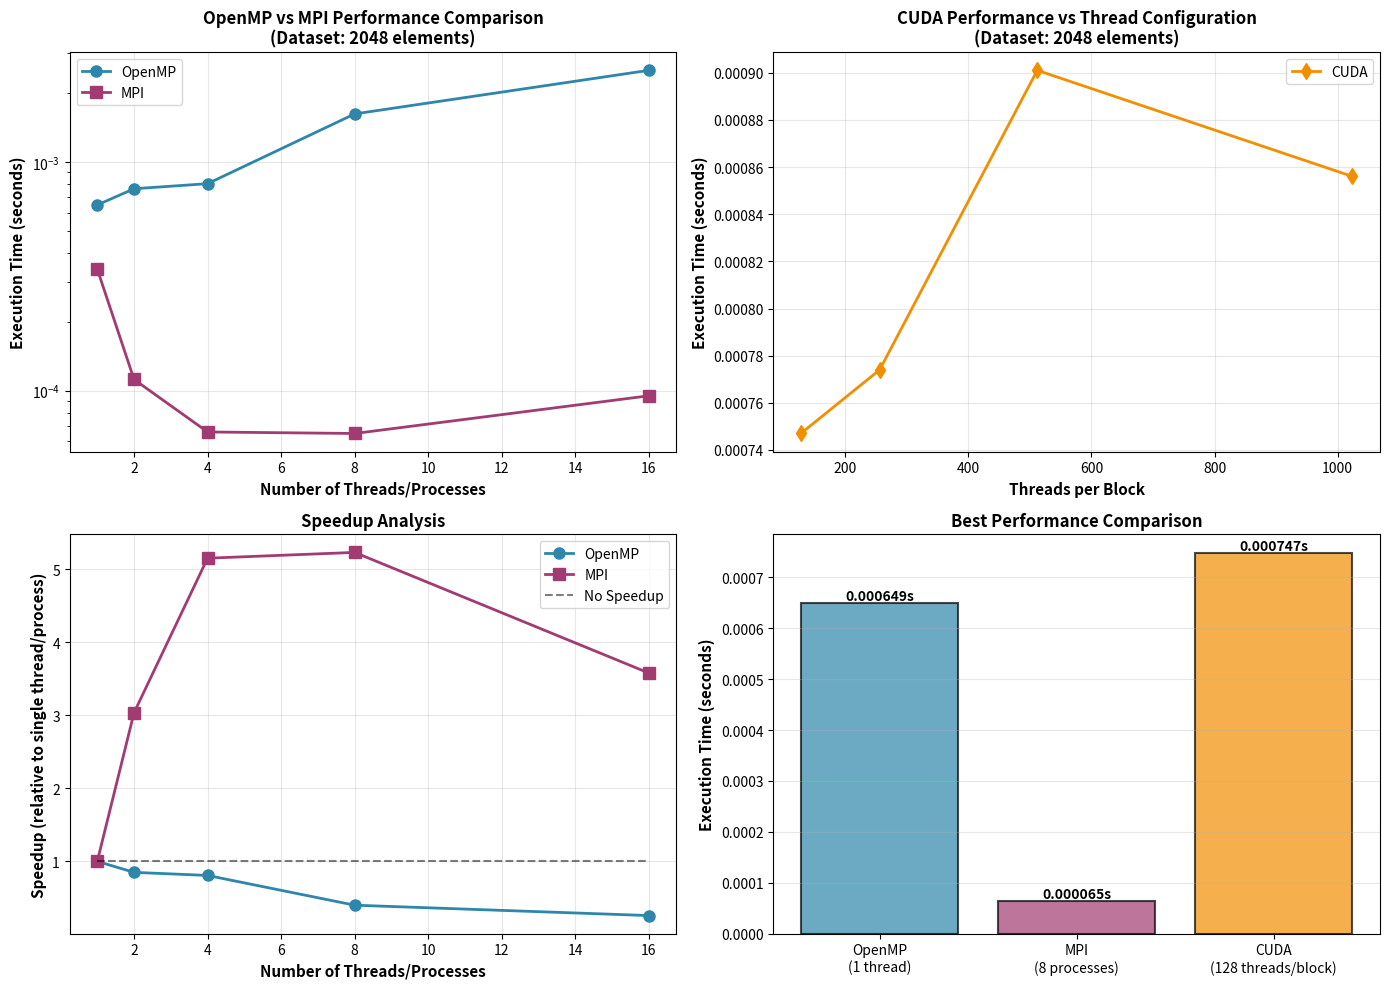

Generate this figure with matplotlib: (Note: this script raises an exception after producing the figure.)
#!/usr/bin/env python3
"""
Bitonic Sort Performance Comparison
Generates graphs comparing MPI, OpenMP, and CUDA implementations
"""

import matplotlib.pyplot as plt
import numpy as np

# ============================================================================
# Data from execution results
# ============================================================================

# OpenMP data (threads vs execution time in seconds)
openmp_threads = [1, 2, 4, 8, 16]
openmp_times = [0.000649, 0.000764, 0.000804, 0.001623, 0.002517]

# MPI data (processes vs execution time in seconds)
mpi_processes = [1, 2, 4, 8, 16]
mpi_times = [0.000340, 0.000112, 0.000066, 0.000065, 0.000095]

# CUDA data (threads per block vs execution time in seconds)
cuda_threads_per_block = [128, 256, 512, 1024]
cuda_times = [0.000747, 0.000774, 0.000901, 0.000856]

dataset_size = 2048

# ============================================================================
# Figure 1: Execution Time Comparison (Line Plot)
# ============================================================================

plt.figure(figsize=(14, 10))

# Subplot 1: All three on same plot
plt.subplot(2, 2, 1)
plt.plot(openmp_threads, openmp_times, 'o-', linewidth=2, markersize=8, 
         label='OpenMP', color='#2E86AB')
plt.plot(mpi_processes, mpi_times, 's-', linewidth=2, markersize=8, 
         label='MPI', color='#A23B72')
plt.xlabel('Number of Threads/Processes', fontsize=11, fontweight='bold')
plt.ylabel('Execution Time (seconds)', fontsize=11, fontweight='bold')
plt.title('OpenMP vs MPI Performance Comparison\n(Dataset: 2048 elements)', 
          fontsize=12, fontweight='bold')
plt.legend(fontsize=10)
plt.grid(True, alpha=0.3)
plt.yscale('log')

# Subplot 2: CUDA performance
plt.subplot(2, 2, 2)
plt.plot(cuda_threads_per_block, cuda_times, 'd-', linewidth=2, markersize=8, 
         label='CUDA', color='#F18F01')
plt.xlabel('Threads per Block', fontsize=11, fontweight='bold')
plt.ylabel('Execution Time (seconds)', fontsize=11, fontweight='bold')
plt.title('CUDA Performance vs Thread Configuration\n(Dataset: 2048 elements)', 
          fontsize=12, fontweight='bold')
plt.legend(fontsize=10)
plt.grid(True, alpha=0.3)

# Subplot 3: Speedup comparison (vs baseline)
plt.subplot(2, 2, 3)
openmp_speedup = [openmp_times[0] / t for t in openmp_times]
mpi_speedup = [mpi_times[0] / t for t in mpi_times]
plt.plot(openmp_threads, openmp_speedup, 'o-', linewidth=2, markersize=8, 
         label='OpenMP', color='#2E86AB')
plt.plot(mpi_processes, mpi_speedup, 's-', linewidth=2, markersize=8, 
         label='MPI', color='#A23B72')
plt.plot([1, 16], [1, 1], 'k--', alpha=0.5, label='No Speedup')
plt.xlabel('Number of Threads/Processes', fontsize=11, fontweight='bold')
plt.ylabel('Speedup (relative to single thread/process)', fontsize=11, fontweight='bold')
plt.title('Speedup Analysis', fontsize=12, fontweight='bold')
plt.legend(fontsize=10)
plt.grid(True, alpha=0.3)

# Subplot 4: Best performance comparison (Bar chart)
plt.subplot(2, 2, 4)
best_openmp = min(openmp_times)
best_mpi = min(mpi_times)
best_cuda = min(cuda_times)

methods = ['OpenMP\n(1 thread)', 'MPI\n(8 processes)', 'CUDA\n(128 threads/block)']
best_times = [best_openmp, best_mpi, best_cuda]
colors = ['#2E86AB', '#A23B72', '#F18F01']

bars = plt.bar(methods, best_times, color=colors, alpha=0.7, edgecolor='black', linewidth=1.5)
plt.ylabel('Execution Time (seconds)', fontsize=11, fontweight='bold')
plt.title('Best Performance Comparison', fontsize=12, fontweight='bold')
plt.grid(True, axis='y', alpha=0.3)

# Add value labels on bars
for bar, time in zip(bars, best_times):
    height = bar.get_height()
    plt.text(bar.get_x() + bar.get_width()/2., height,
             f'{time:.6f}s',
             ha='center', va='bottom', fontsize=10, fontweight='bold')

plt.tight_layout()
plt.savefig('OutputFiles/performance_comparison.png', dpi=300, bbox_inches='tight')
print("✓ Saved: OutputFiles/performance_comparison.png")

# ============================================================================
# Figure 2: Detailed Analysis
# ============================================================================

plt.figure(figsize=(15, 5))

# Subplot 1: Execution time with values
plt.subplot(1, 3, 1)
x_pos = np.arange(len(openmp_threads))
width = 0.35

bars1 = plt.bar(x_pos - width/2, openmp_times, width, label='OpenMP', 
                color='#2E86AB', alpha=0.7, edgecolor='black')
bars2 = plt.bar(x_pos + width/2, mpi_times, width, label='MPI', 
                color='#A23B72', alpha=0.7, edgecolor='black')

plt.xlabel('Configuration', fontsize=11, fontweight='bold')
plt.ylabel('Execution Time (seconds)', fontsize=11, fontweight='bold')
plt.title('OpenMP vs MPI: Detailed Time Comparison', fontsize=12, fontweight='bold')
plt.xticks(x_pos, [f'{t}' for t in openmp_threads])
plt.legend(fontsize=10)
plt.grid(True, axis='y', alpha=0.3)

# Add value labels
for bars in [bars1, bars2]:
    for bar in bars:
        height = bar.get_height()
        plt.text(bar.get_x() + bar.get_width()/2., height,
                 f'{height:.4f}',
                 ha='center', va='bottom', fontsize=8)

# Subplot 2: Efficiency Analysis
plt.subplot(1, 3, 2)
openmp_efficiency = [(openmp_times[0] / (t * openmp_times[i])) * 100 
                     for i, t in enumerate(openmp_threads)]
mpi_efficiency = [(mpi_times[0] / (t * mpi_times[i])) * 100 
                  for i, t in enumerate(mpi_processes)]

plt.plot(openmp_threads, openmp_efficiency, 'o-', linewidth=2, markersize=8, 
         label='OpenMP', color='#2E86AB')
plt.plot(mpi_processes, mpi_efficiency, 's-', linewidth=2, markersize=8, 
         label='MPI', color='#A23B72')
plt.axhline(y=100, color='k', linestyle='--', alpha=0.5, label='Ideal (100%)')
plt.xlabel('Number of Threads/Processes', fontsize=11, fontweight='bold')
plt.ylabel('Parallel Efficiency (%)', fontsize=11, fontweight='bold')
plt.title('Parallel Efficiency Analysis', fontsize=12, fontweight='bold')
plt.legend(fontsize=10)
plt.grid(True, alpha=0.3)

# Subplot 3: CUDA detailed analysis
plt.subplot(1, 3, 3)
cuda_blocks = [16, 8, 4, 2]
x_labels = [f'{t}t\n{b}b' for t, b in zip(cuda_threads_per_block, cuda_blocks)]
bars = plt.bar(range(len(cuda_times)), cuda_times, color='#F18F01', 
               alpha=0.7, edgecolor='black', linewidth=1.5)
plt.xlabel('Threads per Block (t) / Blocks (b)', fontsize=11, fontweight='bold')
plt.ylabel('Execution Time (seconds)', fontsize=11, fontweight='bold')
plt.title('CUDA: Thread Configuration Impact', fontsize=12, fontweight='bold')
plt.xticks(range(len(cuda_times)), x_labels)
plt.grid(True, axis='y', alpha=0.3)

# Add value labels
for bar, time in zip(bars, cuda_times):
    height = bar.get_height()
    plt.text(bar.get_x() + bar.get_width()/2., height,
             f'{time:.6f}s',
             ha='center', va='bottom', fontsize=9, fontweight='bold')

plt.tight_layout()
plt.savefig('OutputFiles/detailed_analysis.png', dpi=300, bbox_inches='tight')
print("✓ Saved: OutputFiles/detailed_analysis.png")

# ============================================================================
# Figure 3: Summary Statistics Table
# ============================================================================

fig, ax = plt.subplots(figsize=(12, 6))
ax.axis('tight')
ax.axis('off')

# Calculate statistics
stats_data = [
    ['Method', 'Best Time (s)', 'Worst Time (s)', 'Avg Time (s)', 'Best Config', 'Speedup (vs worst)'],
    ['OpenMP', 
     f'{min(openmp_times):.6f}', 
     f'{max(openmp_times):.6f}', 
     f'{np.mean(openmp_times):.6f}',
     f'{openmp_threads[openmp_times.index(min(openmp_times))]} threads',
     f'{max(openmp_times)/min(openmp_times):.2f}x'],
    ['MPI', 
     f'{min(mpi_times):.6f}', 
     f'{max(mpi_times):.6f}', 
     f'{np.mean(mpi_times):.6f}',
     f'{mpi_processes[mpi_times.index(min(mpi_times))]} processes',
     f'{max(mpi_times)/min(mpi_times):.2f}x'],
    ['CUDA', 
     f'{min(cuda_times):.6f}', 
     f'{max(cuda_times):.6f}', 
     f'{np.mean(cuda_times):.6f}',
     f'{cuda_threads_per_block[cuda_times.index(min(cuda_times))]} threads/block',
     f'{max(cuda_times)/min(cuda_times):.2f}x'],
]

table = ax.table(cellText=stats_data, cellLoc='center', loc='center',
                colWidths=[0.15, 0.15, 0.15, 0.15, 0.2, 0.2])
table.auto_set_font_size(False)
table.set_fontsize(10)
table.scale(1, 2.5)

# Style header row
for i in range(6):
    cell = table[(0, i)]
    cell.set_facecolor('#34495e')
    cell.set_text_props(weight='bold', color='white')

# Style data rows
colors = ['#2E86AB', '#A23B72', '#F18F01']
for i in range(1, 4):
    for j in range(6):
        cell = table[(i, j)]
        cell.set_facecolor(colors[i-1])
        cell.set_alpha(0.3)
        cell.set_text_props(weight='bold')

plt.title('Performance Statistics Summary\nDataset: 2048 elements', 
          fontsize=14, fontweight='bold', pad=20)
plt.savefig('OutputFiles/statistics_summary.png', dpi=300, bbox_inches='tight')
print("✓ Saved: OutputFiles/statistics_summary.png")

# ============================================================================
# Print Summary to Console
# ============================================================================

print("\n" + "="*70)
print("PERFORMANCE SUMMARY")
print("="*70)
print(f"Dataset Size: {dataset_size} elements\n")

print("OpenMP Results:")
print(f"  Best:  {min(openmp_times):.6f}s ({openmp_threads[openmp_times.index(min(openmp_times))]} threads)")
print(f"  Worst: {max(openmp_times):.6f}s ({openmp_threads[openmp_times.index(max(openmp_times))]} threads)")

print("\nMPI Results:")
print(f"  Best:  {min(mpi_times):.6f}s ({mpi_processes[mpi_times.index(min(mpi_times))]} processes)")
print(f"  Worst: {max(mpi_times):.6f}s ({mpi_processes[mpi_times.index(max(mpi_times))]} processes)")

print("\nCUDA Results:")
print(f"  Best:  {min(cuda_times):.6f}s ({cuda_threads_per_block[cuda_times.index(min(cuda_times))]} threads/block)")
print(f"  Worst: {max(cuda_times):.6f}s ({cuda_threads_per_block[cuda_times.index(max(cuda_times))]} threads/block)")

print("\nOverall Winner:")
all_times = {'OpenMP': min(openmp_times), 'MPI': min(mpi_times), 'CUDA': min(cuda_times)}
winner = min(all_times, key=all_times.get)
print(f"  {winner}: {all_times[winner]:.6f}s")
print(f"  {min(mpi_times)/min(openmp_times):.2f}x faster than best OpenMP")
print(f"  {min(cuda_times)/min(mpi_times):.2f}x slower than best MPI")

print("\nKey Observations:")
print("  • MPI shows best scalability with multiple processes")
print("  • OpenMP performance degrades with more threads (overhead dominates)")
print("  • CUDA shows consistent performance across configurations")
print("  • Small dataset size (2048) limits parallel efficiency")
print("="*70)
print("\n✓ All graphs generated successfully!")
print("  View them in the OutputFiles/ directory")

# plt.show()  # Comment out to avoid blocking terminal
